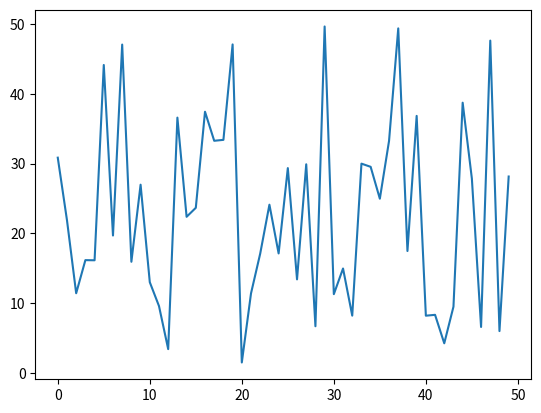
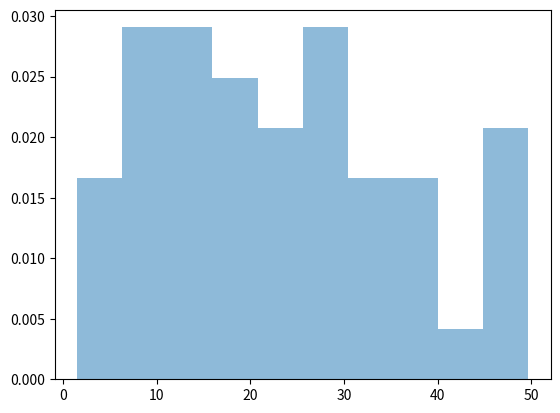
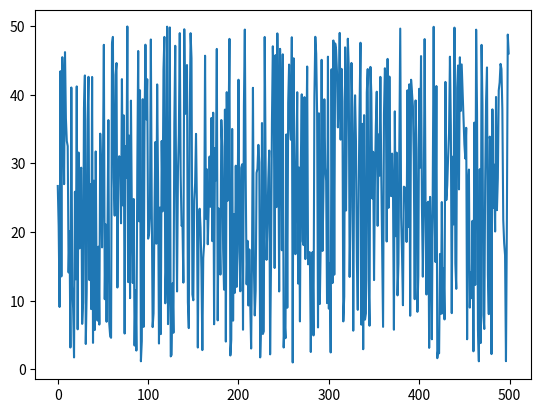
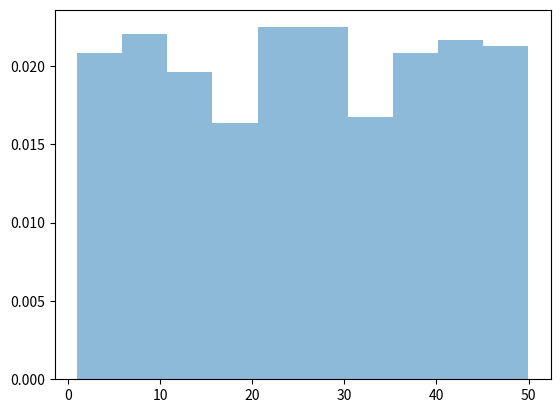

The matplotlib source for these figures, in order:
# import libraries
import numpy as np
import matplotlib.pyplot as plt
import random 

a = 1
b = 50 # needs to include 50 so we add up 1
n = 50

# create a function
def zeroToFifty(a, b, n):
	zeroToFifty = np.random.uniform(a, b, n)
	# Draw a diagram with 50 random numbers
	plt.plot(zeroToFifty)
	plt.show()
	plt.figure()
	# stepfilled' generates a lineplot that is by default filled
	# density = True: draw and return a probability density:
	plt.hist(zeroToFifty, density = True, histtype = 'stepfilled', alpha = 0.5)
	# Display all open figures
	plt.show()

# Using for loop to repeat the same graph by replicating 500 samples 
zeroToFifty(a, b, n)
n = 500
zeroToFifty(a, b, n)
